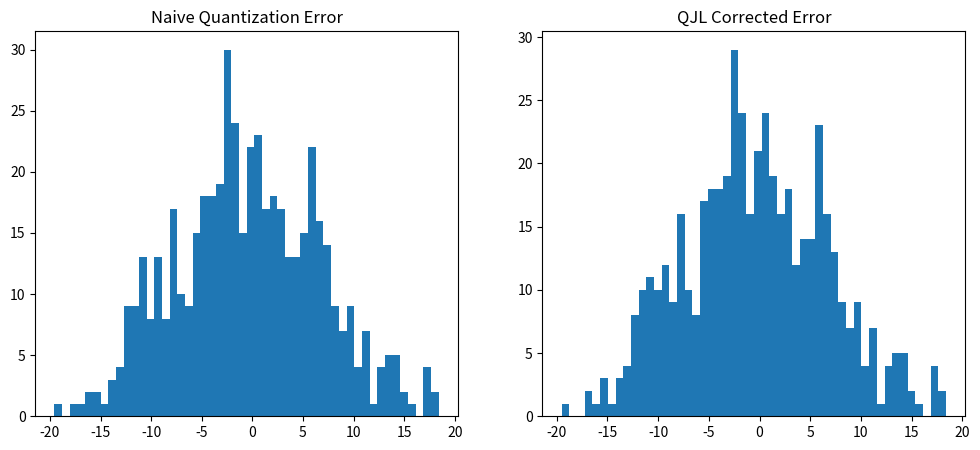

The matplotlib source for this figure:
import numpy as np
import matplotlib.pyplot as plt

np.random.seed(1)

d = 512
trials = 500

errors_naive = []
errors_qjl = []

for _ in range(trials):
    x = np.random.randn(d)
    y = np.random.randn(d)

    # 原始内积
    true_dot = np.dot(x, y)

    # 低bit量化 (模拟3bit)
    scale = np.max(np.abs(x))
    q = np.round(x / scale * 3) / 3 * scale

    # naive量化内积
    naive_dot = np.dot(q, y)

    # QJL: 记录误差符号
    error = x - q
    sign = np.sign(error)

    # 随机投影矩阵
    R = np.random.choice([-1,1], size=(d,))

    # 1bit correction
    correction = np.dot(sign * R, y * R) / d

    qjl_dot = naive_dot + correction

    errors_naive.append(naive_dot - true_dot)
    errors_qjl.append(qjl_dot - true_dot)

plt.figure(figsize=(12,5))

plt.subplot(1,2,1)
plt.hist(errors_naive, bins=50)
plt.title("Naive Quantization Error")

plt.subplot(1,2,2)
plt.hist(errors_qjl, bins=50)
plt.title("QJL Corrected Error")

plt.show()
